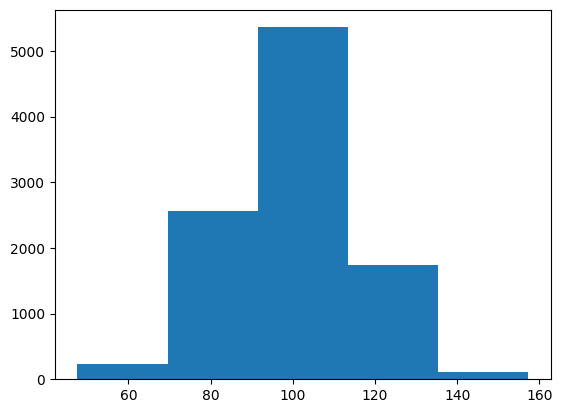

Python code for this plot: (Note: this script raises an exception after producing the figure.)
# coding=utf-8
#!/usr/bin/python

# 导入所用模块 -- sys 是常用的模块 
import sys
import numpy as np
import matplotlib.mlab as mlab
import matplotlib.pyplot as plt
from pylab import mpl
mpl.rcParams['font.sans-serif'] = ['SimHei']
mpl.rcParams['axes.unicode_minus'] = False


# 代码写在main()里面
def main():
    # 构造数据
    mu = 100
    sigma = 15
    x = mu + sigma * np.random.randn(10000)

    num_bins = 5
    # histogram
    n, bins,patches = plt.hist(x, num_bins, normed=True, facecolor='green',alpha=0.5,label='histogram')
    # 'best fit' line
    y = mlab.normpdf(bins, mu, sigma)
    plt.plot(bins, y, 'r--',label='poly')
    ## 设置坐标轴
    ## X/Y轴的极限
    xdelt=x.max()-x.min()
    plt.xlim(x.min()-0.1*xdelt,x.max()+0.1*xdelt)
    ## 横纵坐标说明
    plt.xlabel(u'Smarts',fontsize=16)
    plt.ylabel(u'Probability',fontsize=16)
    ## 添加图例
    plt.legend(loc='upper left',frameon=True)
    ## 图的标题
    plt.title(u'直方图',fontsize=20)
    ## 保存图片
    plt.savefig('histogram.jpg')
    ## 显示图片
    plt.show()

# 调用main()函数来启动程序的样板
if __name__ == '__main__':
    main()

